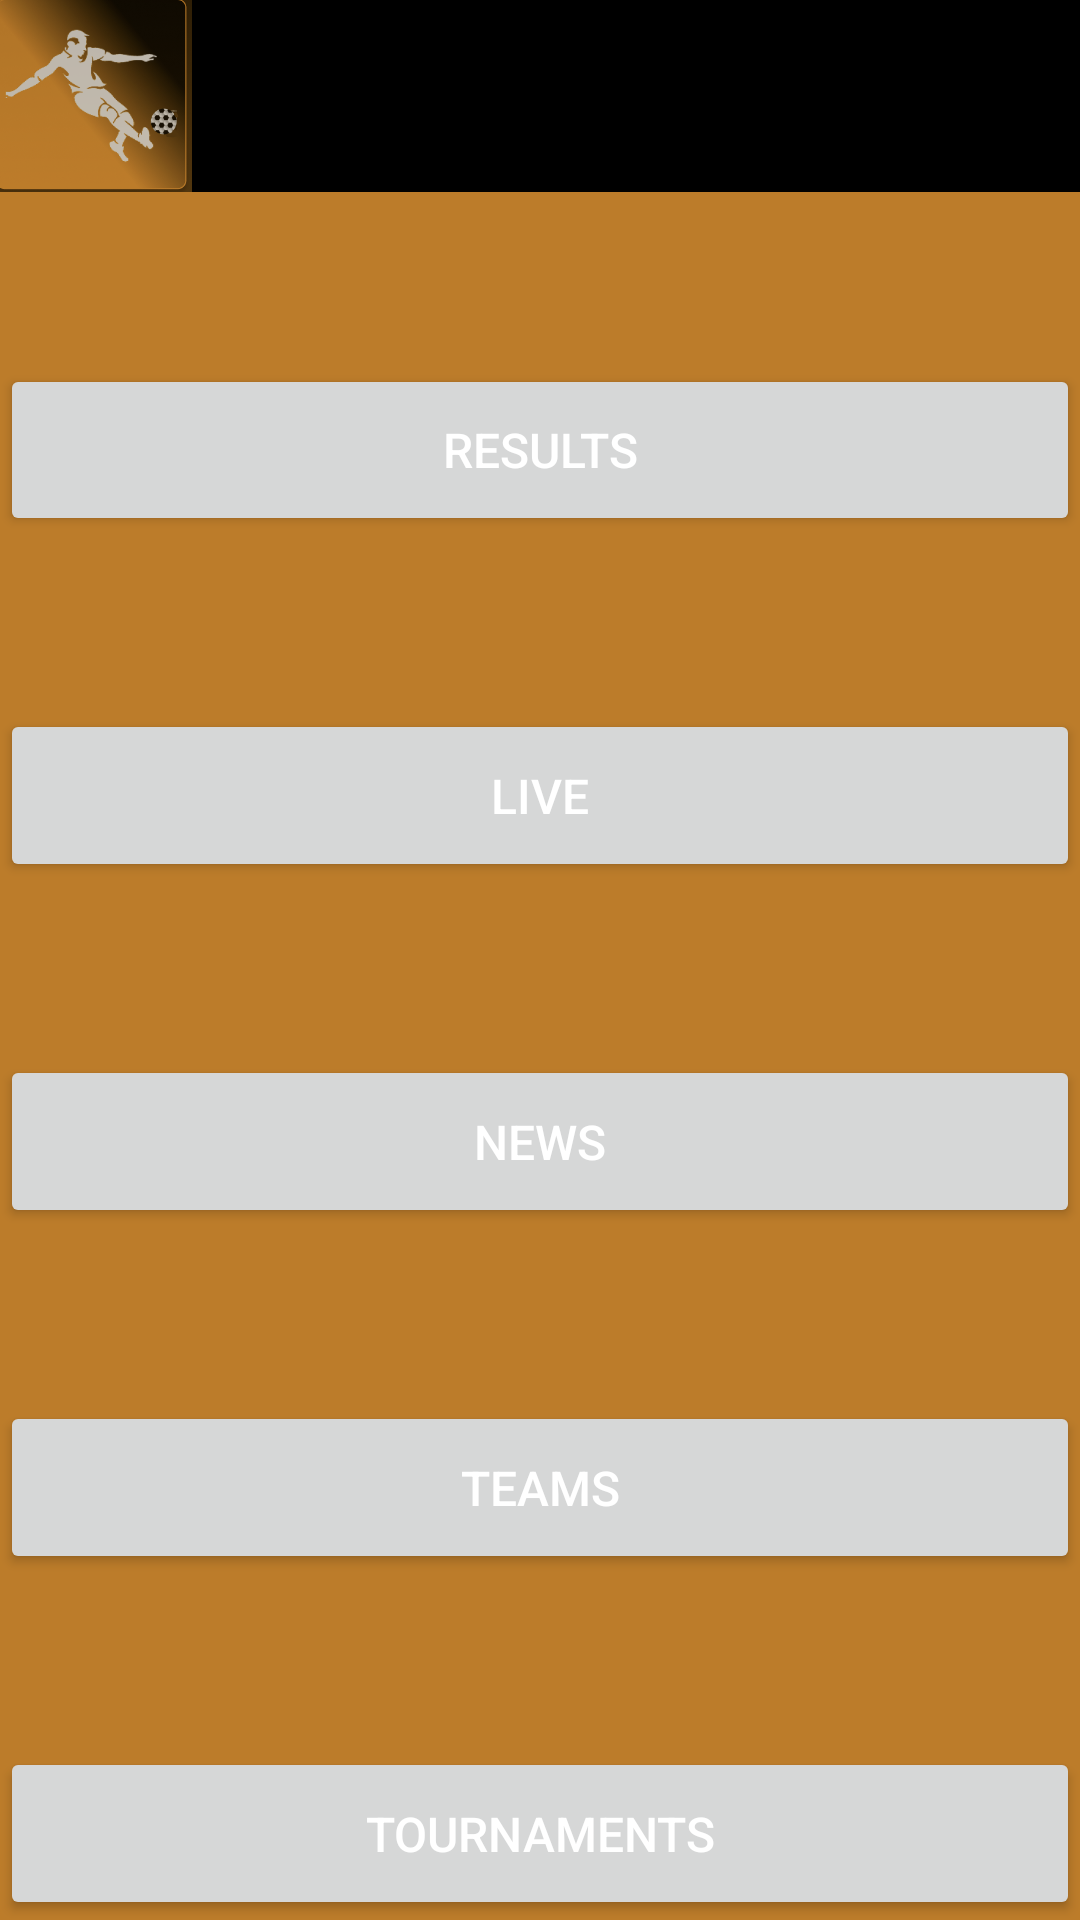

Here is an Android app screen rendered from its layout file. Give the layout XML and the strings, colors and styles it references.
<!-- AndroidManifest.xml: application theme Theme.Sportsapp2 -->
<!-- res/layout/activity_main.xml -->
<?xml version="1.0" encoding="utf-8"?>
<LinearLayout xmlns:android="http://schemas.android.com/apk/res/android"
    android:id="@+id/llParent"
    android:layout_width="match_parent"
    android:layout_height="match_parent"
    android:background="@color/orange"
    android:orientation="vertical"
    android:weightSum="10"
    android:padding="0dp">

    <include layout="@layout/toolbar" />

    <View
        android:layout_width="match_parent"
        android:layout_height="0dp"
        android:layout_weight="1" />

    <Button
        android:id="@+id/tvResults"
        android:layout_width="match_parent"
        android:layout_height="0dp"
        android:layout_weight="1"
        android:foreground="?android:selectableItemBackground"
        android:gravity="center"
        android:text="Results"
        android:textColor="@color/white"
        android:textSize="16sp" />

    <View
        android:layout_width="match_parent"
        android:layout_height="0dp"
        android:layout_weight="1" />

    <Button
        android:id="@+id/tvLive"
        android:layout_width="match_parent"
        android:layout_weight="1"
        android:layout_height="0dp"
        android:text="Live"
        android:gravity="center"
        android:textSize="16sp"
        android:textColor="@color/white"
        android:foreground="?android:selectableItemBackground">
    </Button>

    <View
        android:layout_width="match_parent"
        android:layout_height="0dp"
        android:layout_weight="1" />

    <Button
        android:id="@+id/tvNews"
        android:layout_width="match_parent"
        android:layout_weight="1"
        android:layout_height="0dp"
        android:text="News"
        android:gravity="center"
        android:textSize="16sp"
        android:textColor="@color/white"
        android:foreground="?android:selectableItemBackground">
    </Button>

    <View
        android:layout_width="match_parent"
        android:layout_height="0dp"
        android:layout_weight="1" />

    <Button
        android:id="@+id/tvTeams"
        android:layout_width="match_parent"
        android:layout_weight="1"
        android:layout_height="0dp"
        android:text="Teams"
        android:gravity="center"
        android:textSize="16sp"
        android:textColor="@color/white"
        android:foreground="?android:selectableItemBackground">
    </Button>

    <View
        android:layout_width="match_parent"
        android:layout_height="0dp"
        android:layout_weight="1" />

    <Button
        android:id="@+id/tvTournaments"
        android:layout_width="match_parent"
        android:layout_weight="1"
        android:layout_height="0dp"
        android:text="Tournaments"
        android:gravity="center"
        android:textSize="16sp"
        android:textColor="@color/white"
        android:foreground="?android:selectableItemBackground">
    </Button>
</LinearLayout>
<!-- res/layout/toolbar.xml (included above) -->
<?xml version="1.0" encoding="utf-8"?>
<RelativeLayout xmlns:android="http://schemas.android.com/apk/res/android"
    android:layout_width="match_parent"
    android:layout_height="wrap_content"
    android:background="@color/black">

    <RelativeLayout
        android:layout_width="match_parent"
        android:layout_height="64dp">

        <ImageView
            android:id="@+id/logo"
            android:layout_width="64dp"
            android:layout_height="match_parent"
            android:layout_alignParentLeft="true"
            android:layout_marginLeft="0dp"
            android:src="@drawable/logo"></ImageView>

        <ImageView
            android:id="@+id/settings"
            android:layout_width="62dp"
            android:layout_height="match_parent"
            android:layout_alignParentRight="true"
            android:src="@drawable/baseline_settings_24_white"></ImageView>

        <ImageView
            android:id="@+id/search_bar"
            android:layout_width="62dp"
            android:layout_height="match_parent"
            android:layout_alignParentRight="true"
            android:layout_marginRight="60dp"
            android:src="@drawable/baseline_search_24_white"></ImageView>

    </RelativeLayout>
</RelativeLayout>
<!-- resources referenced by this layout -->
<resources>
  <color name="black">#FF000000</color>
  <color name="orange">#BC7C2A</color>
  <color name="white">#FFFFFFFF</color>
  <!-- drawable logo: png bitmap (drawable, 87237 bytes) -->
  <style name="Theme.Sportsapp2" parent="Base.Theme.Sportsapp2" />
  <style name="Base.Theme.Sportsapp2" parent="Theme.Material3.DayNight.NoActionBar">
          
          
      </style>
</resources>
